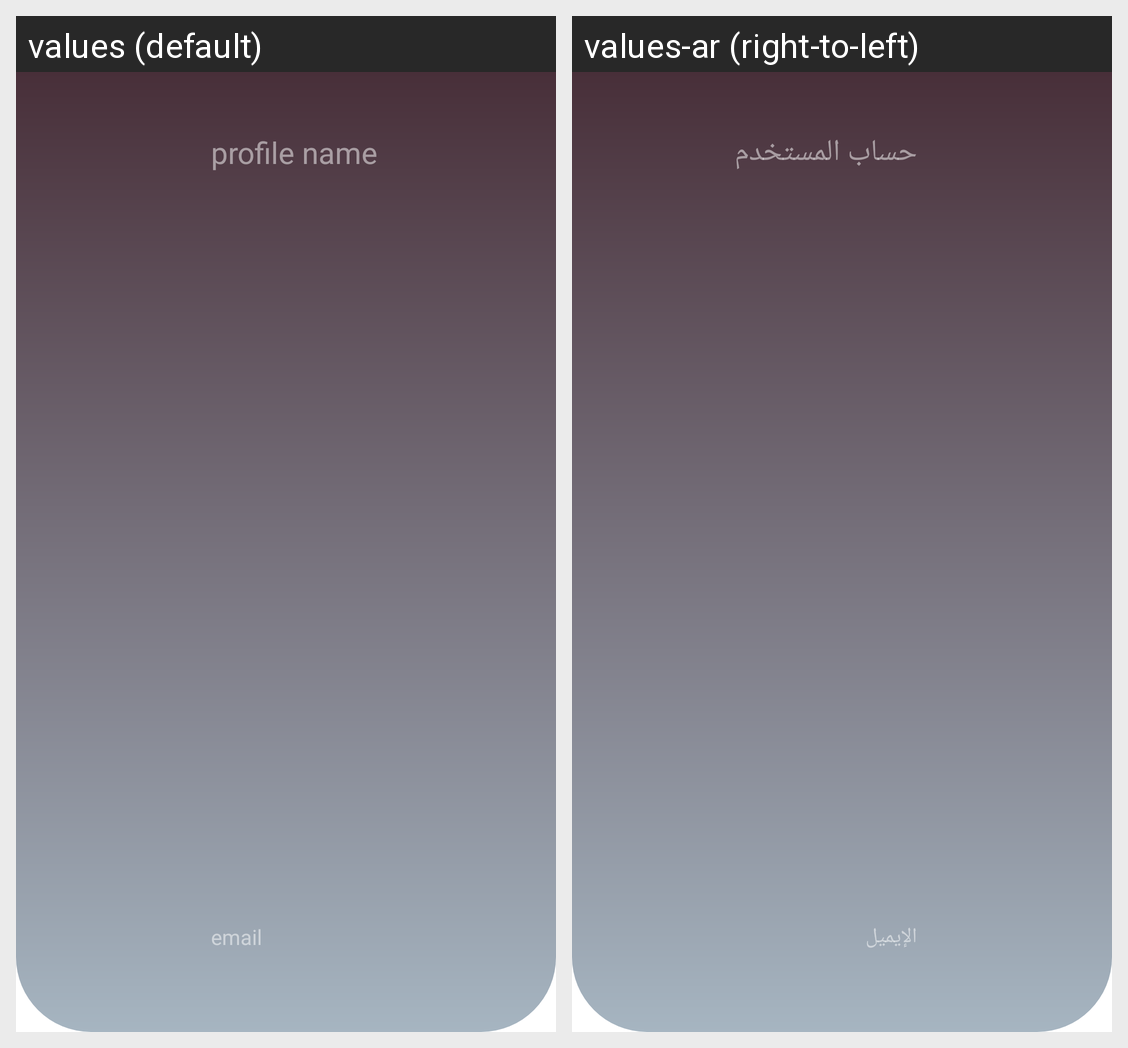

For this localized Android screen grid, give each drawn string resource with its value in every locale shown.
Android screen res/layout/header.xml rendered under 2 locales, left to right: values (default), values-ar (right-to-left). Device: Nexus 5 (rendered at 1080×1920; each locale shown at half size, 540×960, under a caption strip naming it); theme Theme.App.Starting.
Strings drawn on this screen, with the default value and each locale's value (text and hints the layout hard-codes, and strings that could not be matched under every locale, appear in the picture but are not listed):

profile_name
  values: profile name
  values-ar: حساب المستخدم

email
  values: email
  values-ar: الإيميل
